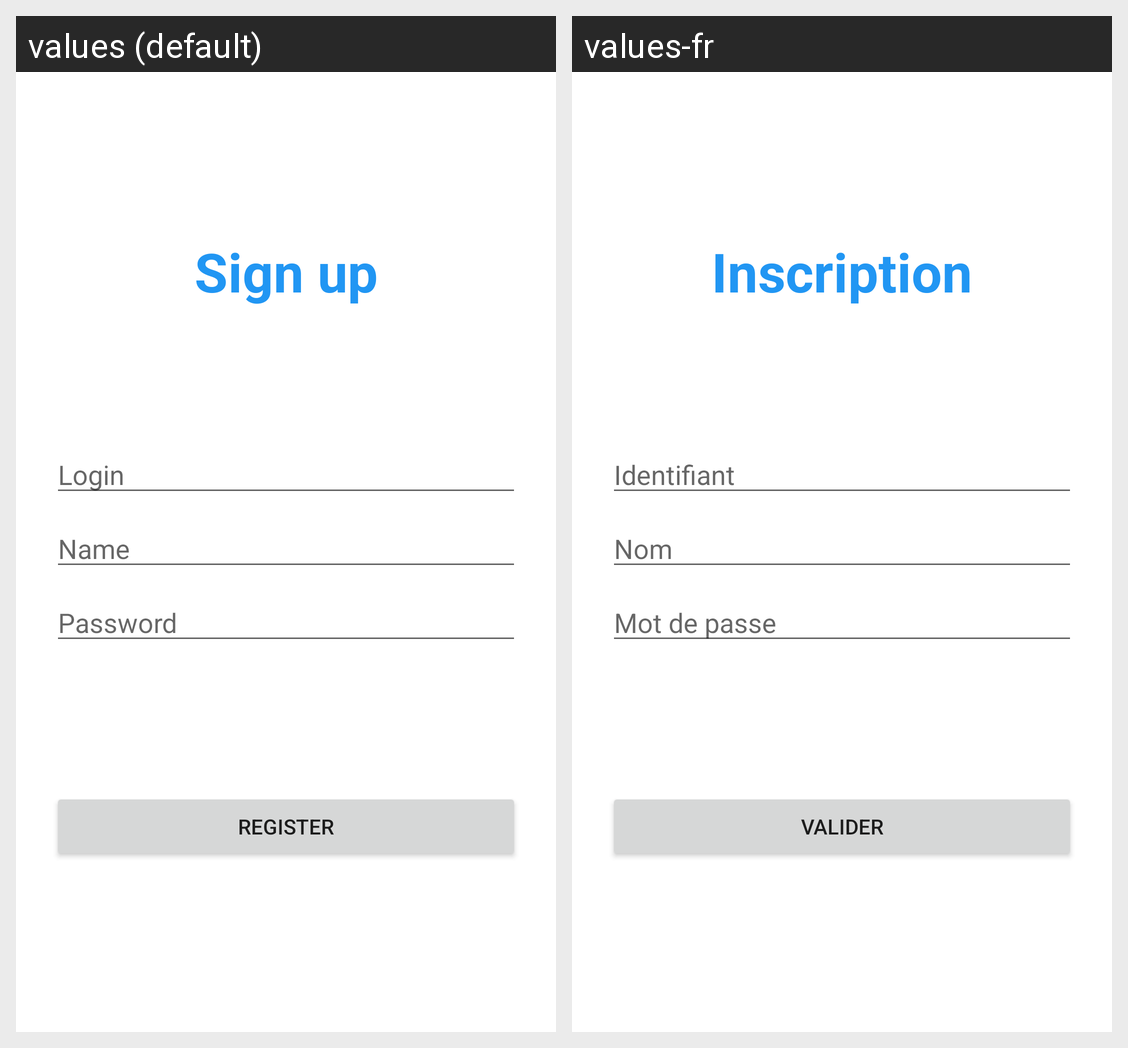

The Android screen above is rendered under two locales of the same app. Produce the string resources it draws, with the default and per-locale values.
Android screen res/layout/activity_register.xml rendered under 2 locales, left to right: values (default), values-fr. Device: Nexus 5 (rendered at 1080×1920; each locale shown at half size, 540×960, under a caption strip naming it); theme Theme.FirstApp.
Strings drawn on this screen, with the default value and each locale's value (text and hints the layout hard-codes, and strings that could not be matched under every locale, appear in the picture but are not listed):

register_header
  values: Sign up
  values-fr: Inscription

login_hint
  values: Login
  values-fr: Identifiant

name_hint
  values: Name
  values-fr: Nom

password_hint
  values: Password
  values-fr: Mot de passe

create_account_button
  values: Register
  values-fr: Valider
